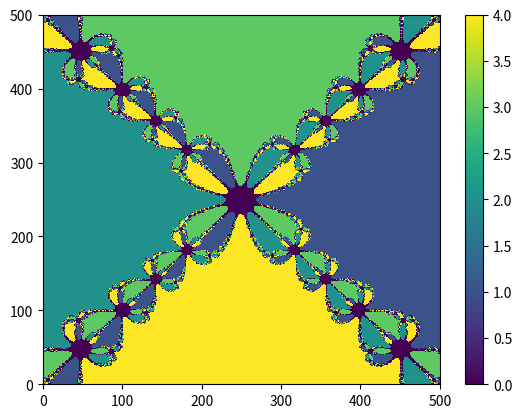

Python code for this plot:
import matplotlib.pyplot as plt
import numpy as np

# Find roots of unity using Newton's method.

# Solve equation z^4 = 1 for complex z.
# Same as F(z) = z^4 - 1 = 0.

def F(z):
    return z**4 - 1

def Fp(z):
    return 4 * z**3


xmin, xmax = -2, 2
ymin, ymax = -2, 2
N = 500
kmax = 20

roots = np.zeros([N, N])

i = 0
j = 0

for x in np.linspace(xmin, xmax, N):
    for y in np.linspace(ymin, ymax, N):
        z = x + 1j * y
        k = 0
        tol = 1e-12

        # Newton's method
        while True:
            k += 1
            z_new = z - F(z) / Fp(z)
            
            if abs(z_new - z) < tol or k >= kmax:
                break

            z = z_new
        
        if abs(z_new - 1) < tol:
            roots[i, j] = 1
        elif abs(z_new + 1) < tol:
            roots[i, j] = 2
        elif abs(z_new - 1j) < tol:
            roots[i, j] = 3
        elif abs(z_new + 1j) < tol:
            roots[i, j] = 4
            
        i += 1
        
    i = 0
    j += 1

# print(roots)

fig, ax = plt.subplots()
c = ax.pcolor(roots)
fig.colorbar(c, ax=ax)
plt.show()